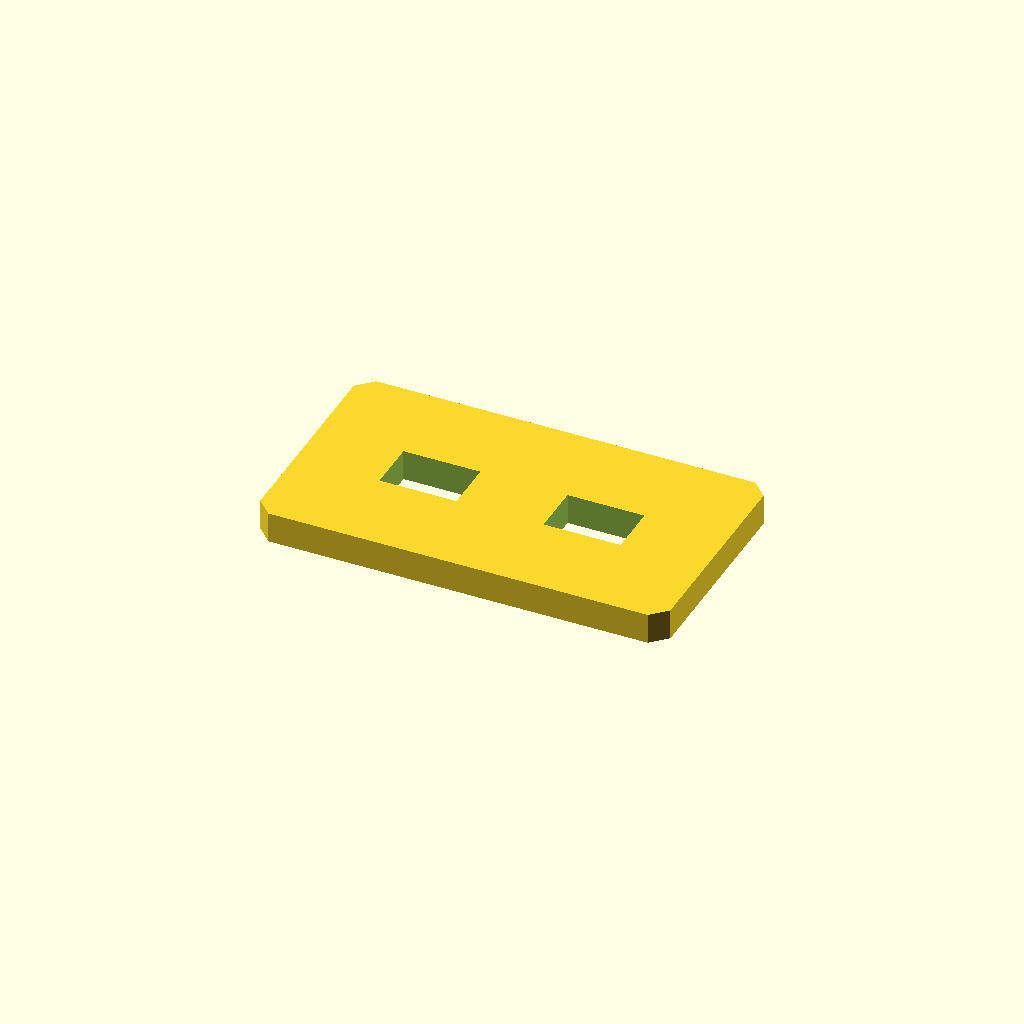
Cell 1 — every parameter at its default value.
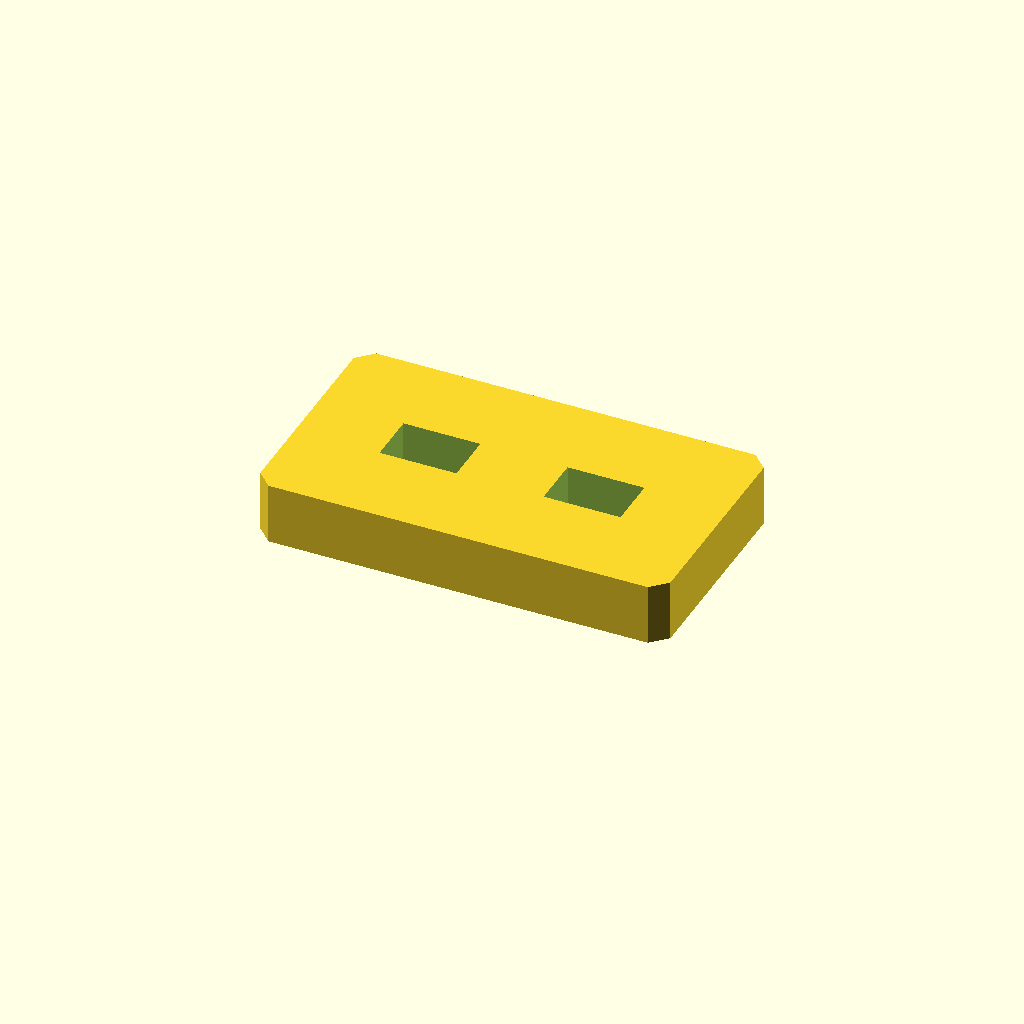
Cell 2 — plate_t set to 12, the other parameters unchanged.
All cells are drawn from one camera (rotation 55°, 0°, 25°, orthographic, colour scheme Cornfield), so only the parameter changes between them.
OpenSCAD source file optional_data/data/sketch2/voidplates/part_0037.scad:
$fn = 32;

// ----------------------------------------------------------------------
// Windowed plate: 2 voids, 80 x 45 x 6 mm
// ----------------------------------------------------------------------

// --- parameters (mm) ---
plate_l = 80;             // plate length, X
plate_w = 45;             // plate width, Y
plate_t = 6;              // plate thickness, Z
edge_margin = 8;          // wall from the plate edge to any window
windows = 2;              // number of windows in the row
win_l = 15;               // window length
win_w = 10;               // window width
win_pitch = 32;           // window pitch along X
depth_1 = 6;              // depth of void 1 (full thickness = through)
depth_2 = 6;              // depth of void 2 (full thickness = through)
corner_c = 3;             // corner chamfer of the plate

profile = [[3, 0], [77, 0], [80, 3], [80, 42], [77, 45], [3, 45], [0, 42], [0, 3]];  // primary outline, 8 points, counter clockwise
void_1 = [[16.5, 17.5], [31.5, 17.5], [31.5, 27.5], [16.5, 27.5]];  // window 1 of the row, 4 points
void_2 = [[48.5, 17.5], [63.5, 17.5], [63.5, 27.5], [48.5, 27.5]];  // window 2 of the row, 4 points

// --- the one profile operation ---
difference() {
  linear_extrude(height = plate_t) polygon(points = profile);
  translate([0, 0, -1])
    linear_extrude(height = plate_t + 2) polygon(points = void_1);
  translate([0, 0, -1])
    linear_extrude(height = plate_t + 2) polygon(points = void_2);
}
Customizer parameters (derived from the source; name, type, default, range or options):
plate_l: number, default 80
plate_w: number, default 45
plate_t: number, default 6
edge_margin: number, default 8
windows: number, default 2
win_l: number, default 15
win_w: number, default 10
win_pitch: number, default 32
depth_1: number, default 6
depth_2: number, default 6
corner_c: number, default 3
